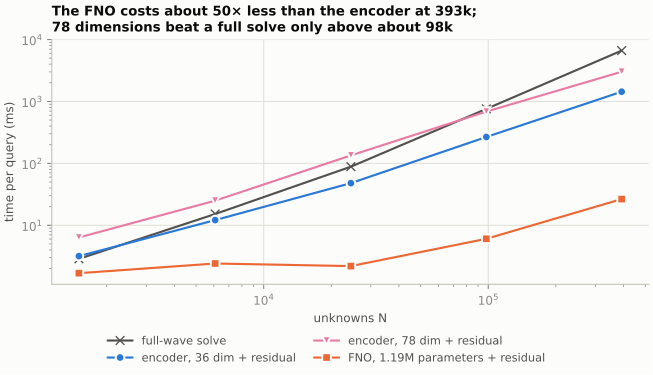

The data file committed next to this chart (first rows):
unknowns, full_solve_ms, encoder_36_ms, encoder_78_ms, fno_ms
1504, 2.872, 3.177, 6.366, 1.687
6080, 15.23, 12.14, 25.03, 2.415
24448, 88.48, 47.98, 134.5, 2.194
98048, 758.3, 266.9, 685.7, 6.058
392704, 6623, 1437, 3020, 26.5
